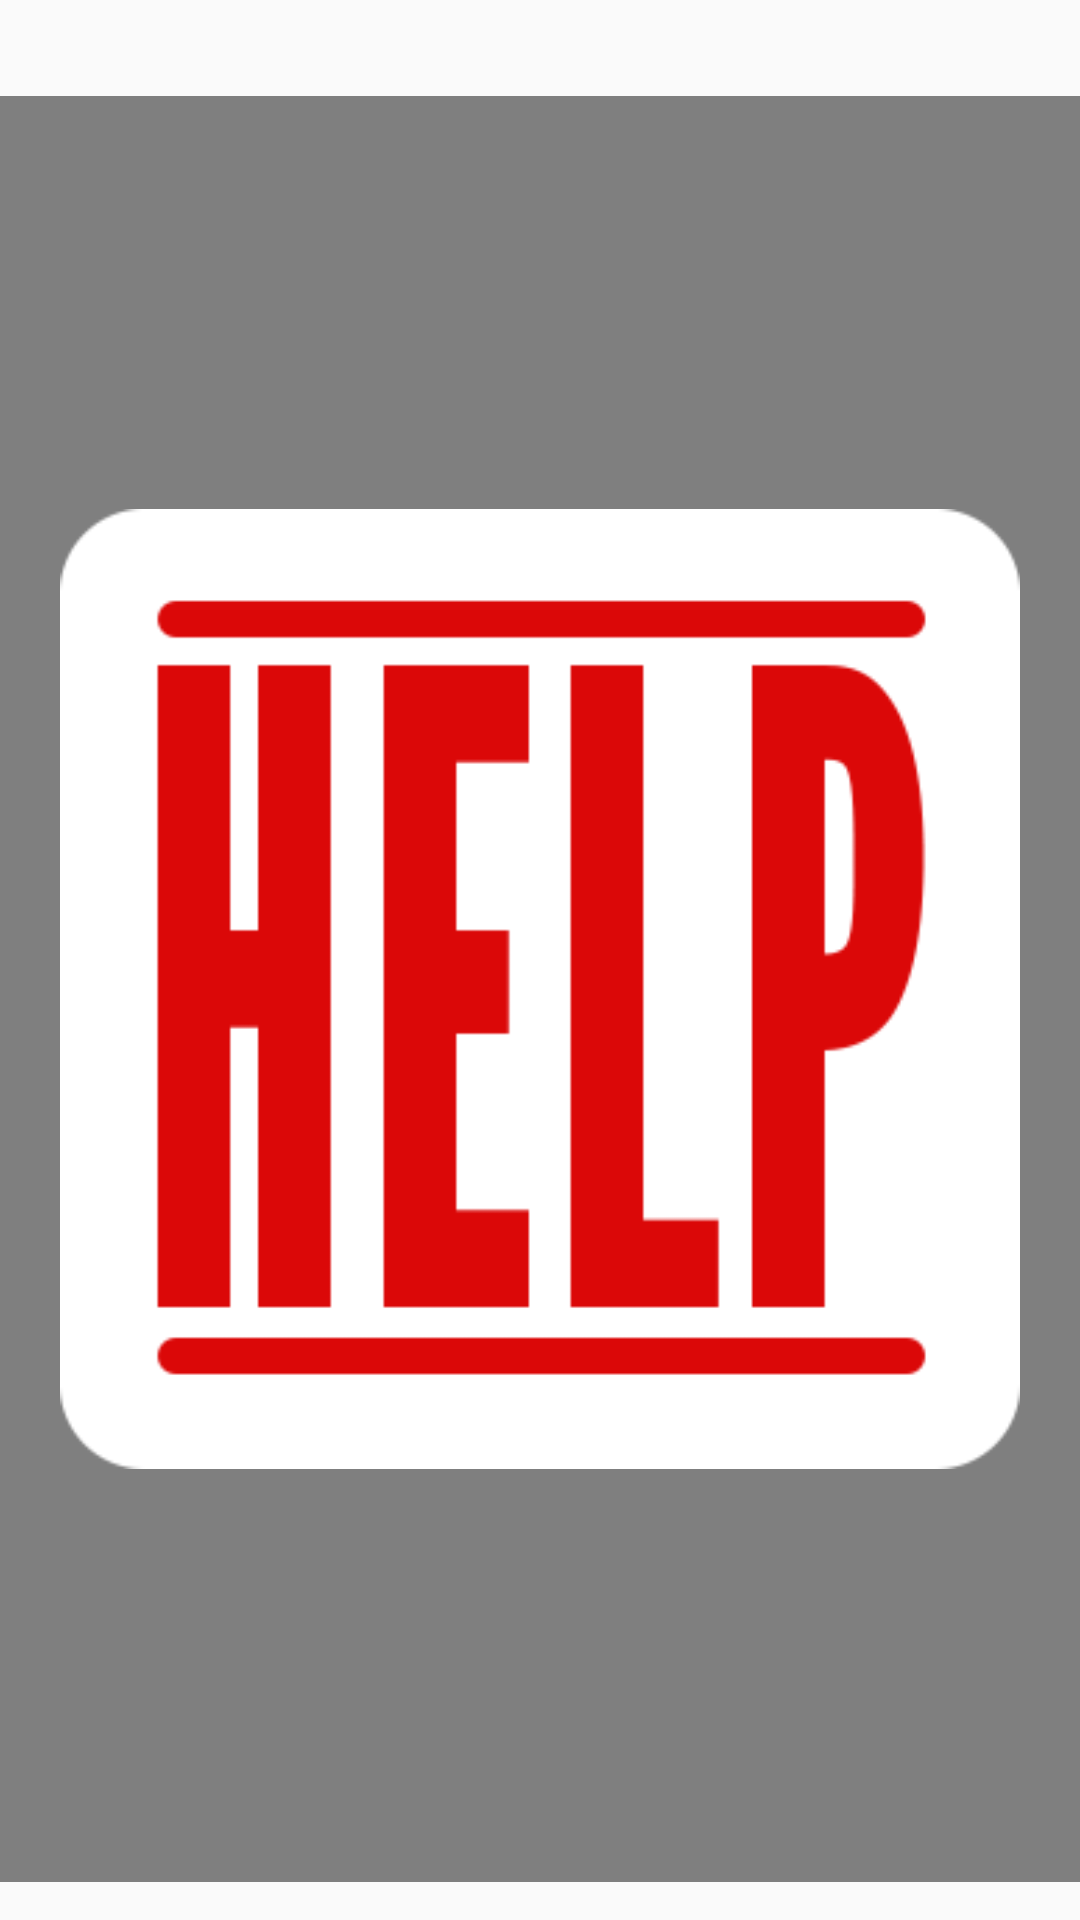

This screen was rendered from an Android layout file. Write that file and the resources it references.
<!-- AndroidManifest.xml: application theme FullScreen -->
<!-- res/layout/fragment_help.xml -->
<?xml version="1.0" encoding="utf-8"?>
<androidx.constraintlayout.widget.ConstraintLayout xmlns:android="http://schemas.android.com/apk/res/android"
    xmlns:app="http://schemas.android.com/apk/res-auto"
    xmlns:tools="http://schemas.android.com/tools"
    android:layout_width="match_parent"
    android:layout_height="match_parent"
    android:orientation="vertical">

    <androidx.constraintlayout.widget.Guideline
        android:id="@+id/guidelineTop"
        android:layout_width="wrap_content"
        android:layout_height="match_parent"
        android:orientation="horizontal"
        app:layout_constraintGuide_percent=".05" />


    <RelativeLayout
        android:id="@+id/theVideo"
        android:layout_width="0dp"
        android:layout_height="0dp"
        android:layout_gravity="bottom|start|end|top"
        android:background="@color/rfBackgroundDarker"
        app:layout_constraintBottom_toBottomOf="@+id/guidelineBottom"
        app:layout_constraintEnd_toEndOf="parent"
        app:layout_constraintStart_toStartOf="parent"
        app:layout_constraintTop_toTopOf="@+id/guidelineTop">

        <VideoView
            android:id="@+id/videoView"
            android:layout_width="match_parent"
            android:layout_height="match_parent"
            android:layout_centerInParent="true"
            android:background="@color/rfBackgroundDarker"
            android:drawingCacheQuality="auto"
            android:fitsSystemWindows="true"
            android:visibility="visible" />

        <ImageView
            android:id="@+id/helpvideo"
            android:layout_width="wrap_content"
            android:layout_height="wrap_content"
            android:layout_centerInParent="true"
            android:layout_margin="20dp"
            android:adjustViewBounds="true"
            android:src="@drawable/question"
            app:srcCompat="@drawable/question" />
    </RelativeLayout>


    <androidx.constraintlayout.widget.Guideline
        android:id="@+id/guidelineBottom"
        android:layout_width="wrap_content"
        android:layout_height="match_parent"
        android:orientation="horizontal"
        app:layout_constraintGuide_percent=".98" />
</androidx.constraintlayout.widget.ConstraintLayout>
<!-- resources referenced by this layout -->
<resources>
  <color name="rfBackgroundDarker">#395b2c</color>
  <!-- drawable question: png bitmap (drawable, 4623 bytes) -->
  <style name="FullScreen" parent="@style/Theme.AppCompat.Light.NoActionBar">
          <item name="android:windowDisablePreview">true</item>
          <item name="android:windowNoTitle">true</item>
          <item name="android:windowActionBar">false</item>
          <item name="android:windowFullscreen">true</item>
          <item name="android:windowContentOverlay">@null</item>
      </style>
</resources>
